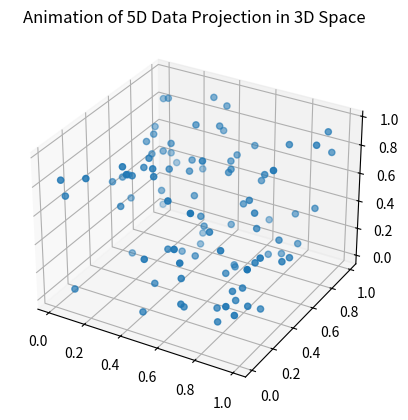

Python code for this plot:
import numpy as np
import matplotlib.pyplot as plt
from mpl_toolkits.mplot3d import Axes3D
from matplotlib.animation import FuncAnimation


np.random.seed(42)
n = 100
data_5d = np.random.rand(n, 5)

data_3d = data_5d[:, :3]

fig = plt.figure()
ax = fig.add_subplot(111, projection='3d')

sc = ax.scatter(data_3d[:, 0], data_3d[:, 1], data_3d[:, 2])

def update(frame):
    ax.view_init(elev=10, azim=frame)
    return sc,

ani = FuncAnimation(fig, update, frames=np.arange(0, 360, 2), interval=50)

plt.title('Animation of 5D Data Projection in 3D Space')

plt.show()